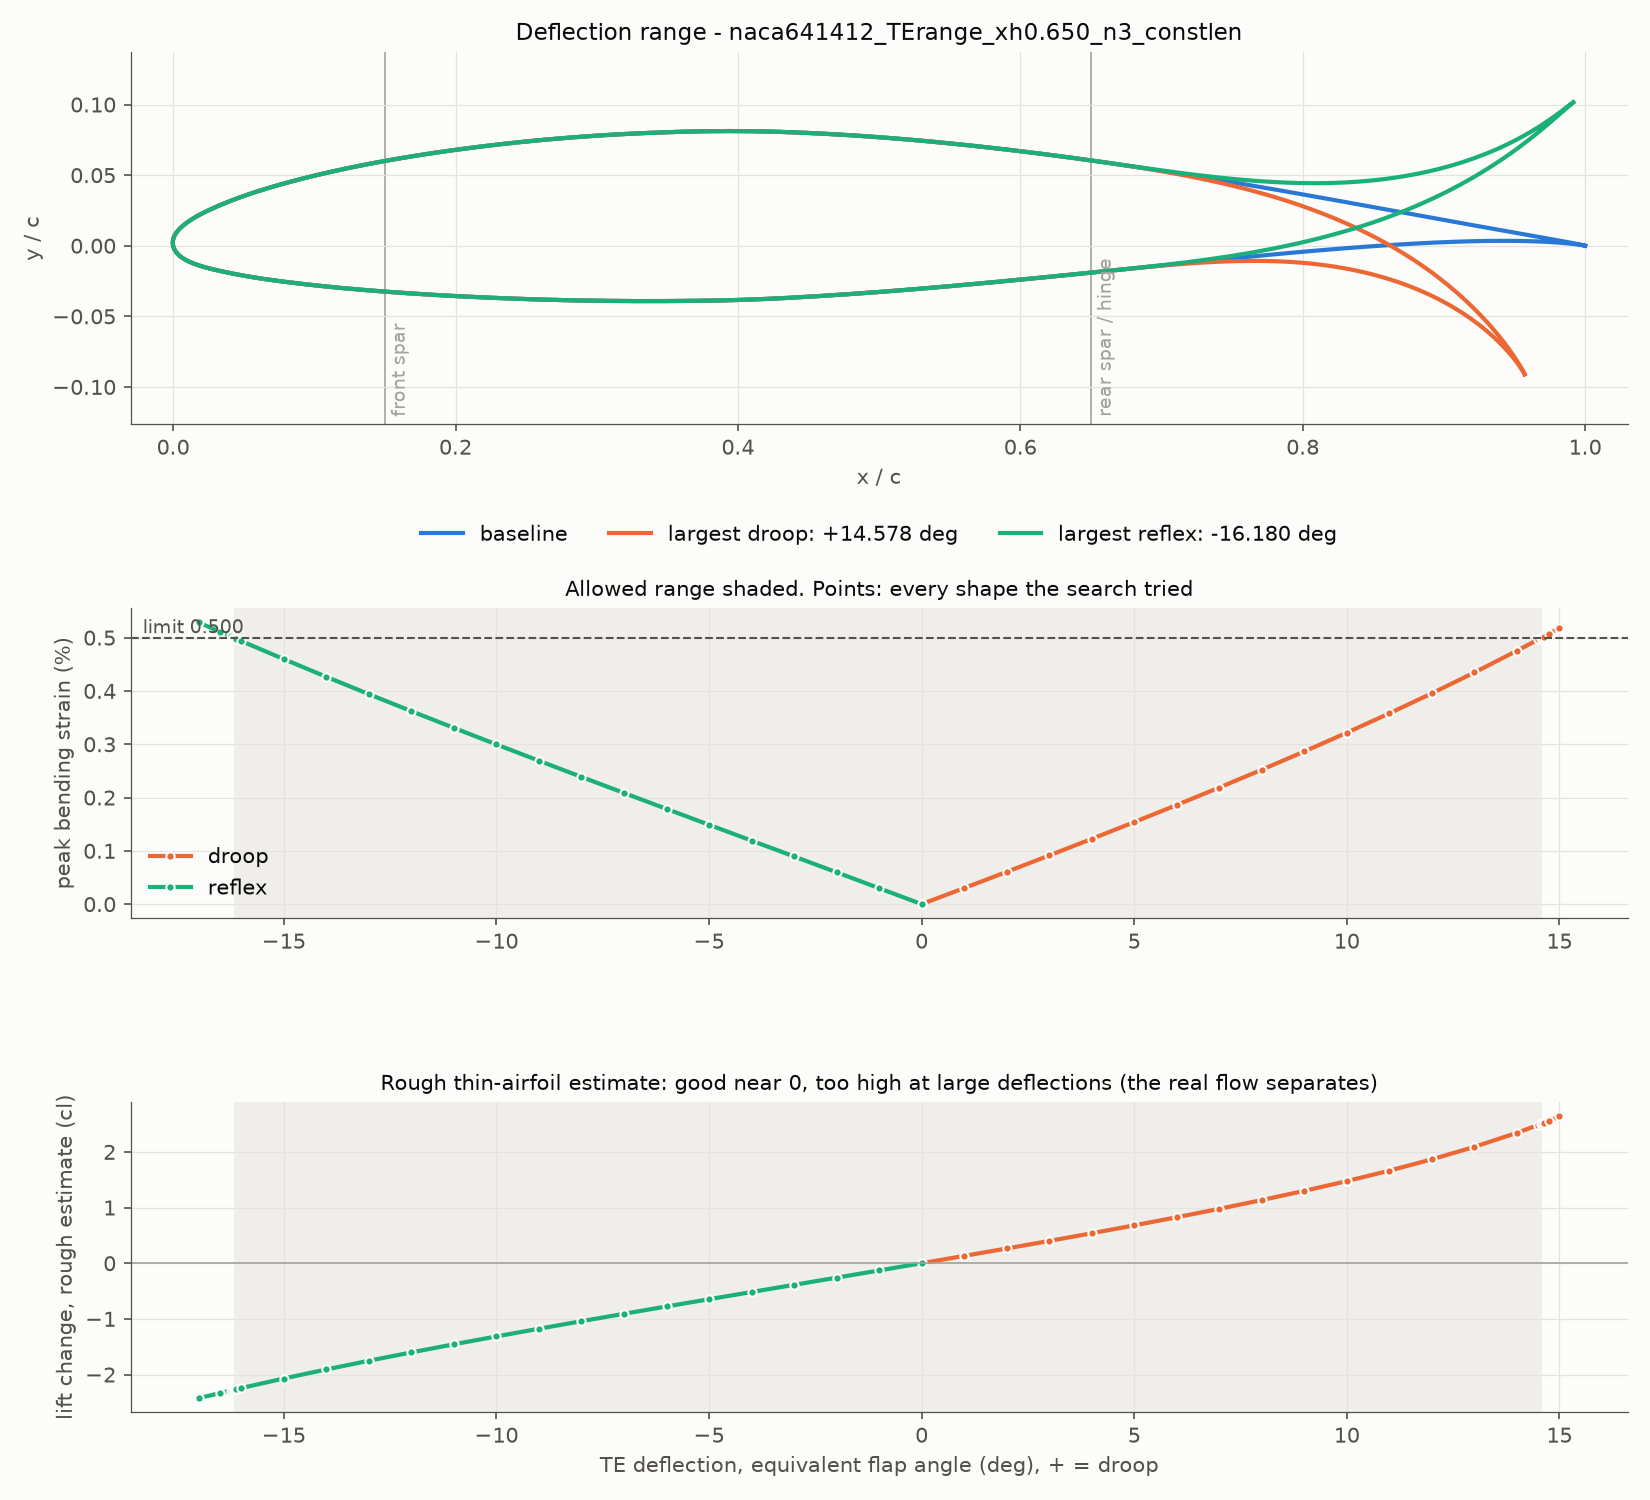

The table this chart was drawn from, first rows:
name, method, delta_TE, delta_LE, x_h, x_rear_spar, x_LE, n, te_angle_deg, le_angle_deg, wingbox_max_mm, wingbox, arc_te_upper_pct, arc_te_lower_pct, arc_le_upper_pct, arc_le_lower_pct, arc_le_wrap_pct, arc_te_upper_mm, arc_te_lower_mm, arc_le_upper_mm, arc_le_lower_mm, arc_le_wrap_mm, arc_upper_total_pct, arc_lower_total_pct
naca641412_TE-0.107_xh0.650_n3_constlen, constant_length, -0.107, 0.000, 0.650, 0.650, 0.150, 3.000, -17, 0.000, 0.000, PASS, 0.000, 5.670, 0.000, 0.000, 0.000, 0.000, 19.96, 0.000, 0.000, 0.000, 0.000, 1.977
naca641412_TE-0.104_xh0.650_n3_constlen, constant_length, -0.104, 0.000, 0.650, 0.650, 0.150, 3.000, -16.5, 0.000, 0.000, PASS, 0.000, 5.481, 0.000, 0.000, 0.000, 0.000, 19.29, 0.000, 0.000, 0.000, 0.000, 1.911
naca641412_TE-0.102_xh0.650_n3_constlen, constant_length, -0.102, 0.000, 0.650, 0.650, 0.150, 3.000, -16.25, 0.000, 0.000, PASS, 0.000, 5.387, 0.000, 0.000, 0.000, 0.000, 18.96, 0.000, 0.000, 0.000, 0.000, 1.878
naca641412_TE-0.102_xh0.650_n3_constlen, constant_length, -0.102, 0.000, 0.650, 0.650, 0.150, 3.000, -16.19, 0.000, 0.000, PASS, 0.000, 5.364, 0.000, 0.000, 0.000, 0.000, 18.88, 0.000, 0.000, 0.000, 0.000, 1.870
naca641412_TE-0.102_xh0.650_n3_constlen, constant_length, -0.102, 0.000, 0.650, 0.650, 0.150, 3.000, -16.18, 0.000, 0.000, PASS, 0.000, 5.361, 0.000, 0.000, 0.000, 0.000, 18.87, 0.000, 0.000, 0.000, 0.000, 1.869
naca641412_TE-0.101_xh0.650_n3_constlen, constant_length, -0.101, 0.000, 0.650, 0.650, 0.150, 3.000, -16.17, 0.000, 0.000, PASS, 0.000, 5.358, 0.000, 0.000, 0.000, 0.000, 18.86, 0.000, 0.000, 0.000, 0.000, 1.868
naca641412_TE-0.101_xh0.650_n3_constlen, constant_length, -0.101, 0.000, 0.650, 0.650, 0.150, 3.000, -16.16, 0.000, 0.000, PASS, 0.000, 5.352, 0.000, 0.000, 0.000, 0.000, 18.84, 0.000, 0.000, 0.000, 0.000, 1.866
naca641412_TE-0.101_xh0.650_n3_constlen, constant_length, -0.101, 0.000, 0.650, 0.650, 0.150, 3.000, -16.12, 0.000, 0.000, PASS, 0.000, 5.340, 0.000, 0.000, 0.000, 0.000, 18.8, 0.000, 0.000, 0.000, 0.000, 1.862
naca641412_TE-0.100_xh0.650_n3_constlen, constant_length, -0.100, 0.000, 0.650, 0.650, 0.150, 3.000, -16, 0.000, 0.000, PASS, 0.000, 5.294, 0.000, 0.000, 0.000, 0.000, 18.63, 0.000, 0.000, 0.000, 0.000, 1.846
naca641412_TE-0.094_xh0.650_n3_constlen, constant_length, -0.094, 0.000, 0.650, 0.650, 0.150, 3.000, -15, 0.000, 0.000, PASS, 0.000, 4.928, 0.000, 0.000, 0.000, 0.000, 17.34, 0.000, 0.000, 0.000, 0.000, 1.718
naca641412_TE-0.087_xh0.650_n3_constlen, constant_length, -0.087, 0.000, 0.650, 0.650, 0.150, 3.000, -14, 0.000, 0.000, PASS, 0.000, 4.570, 0.000, 0.000, 0.000, 0.000, 16.08, 0.000, 0.000, 0.000, 0.000, 1.593
naca641412_TE-0.081_xh0.650_n3_constlen, constant_length, -0.081, 0.000, 0.650, 0.650, 0.150, 3.000, -13, 0.000, 0.000, PASS, 0.000, 4.220, 0.000, 0.000, 0.000, 0.000, 14.85, 0.000, 0.000, 0.000, 0.000, 1.471
naca641412_TE-0.074_xh0.650_n3_constlen, constant_length, -0.074, 0.000, 0.650, 0.650, 0.150, 3.000, -12, 0.000, 0.000, PASS, 0.000, 3.876, 0.000, 0.000, 0.000, 0.000, 13.64, 0.000, 0.000, 0.000, 0.000, 1.351
naca641412_TE-0.068_xh0.650_n3_constlen, constant_length, -0.068, 0.000, 0.650, 0.650, 0.150, 3.000, -11, 0.000, 0.000, PASS, 0.000, 3.538, 0.000, 0.000, 0.000, 0.000, 12.45, 0.000, 0.000, 0.000, 0.000, 1.234
naca641412_TE-0.062_xh0.650_n3_constlen, constant_length, -0.062, 0.000, 0.650, 0.650, 0.150, 3.000, -10, 0.000, 0.000, PASS, 0.000, 3.205, 0.000, 0.000, 0.000, 0.000, 11.28, 0.000, 0.000, 0.000, 0.000, 1.118
naca641412_TE-0.055_xh0.650_n3_constlen, constant_length, -0.055, 0.000, 0.650, 0.650, 0.150, 3.000, -9.000, 0.000, 0.000, PASS, 0.000, 2.876, 0.000, 0.000, 0.000, 0.000, 10.12, 0.000, 0.000, 0.000, 0.000, 1.003
naca641412_TE-0.049_xh0.650_n3_constlen, constant_length, -0.049, 0.000, 0.650, 0.650, 0.150, 3.000, -8.000, 0.000, 0.000, PASS, 0.000, 2.551, 0.000, 0.000, 0.000, 0.000, 8.978, 0.000, 0.000, 0.000, 0.000, 0.889
naca641412_TE-0.043_xh0.650_n3_constlen, constant_length, -0.043, 0.000, 0.650, 0.650, 0.150, 3.000, -7.000, 0.000, 0.000, PASS, 0.000, 2.228, 0.000, 0.000, 0.000, 0.000, 7.843, 0.000, 0.000, 0.000, 0.000, 0.777
naca641412_TE-0.037_xh0.650_n3_constlen, constant_length, -0.037, 0.000, 0.650, 0.650, 0.150, 3.000, -6.000, 0.000, 0.000, PASS, 0.000, 1.908, 0.000, 0.000, 0.000, 0.000, 6.715, 0.000, 0.000, 0.000, 0.000, 0.665
naca641412_TE-0.031_xh0.650_n3_constlen, constant_length, -0.031, 0.000, 0.650, 0.650, 0.150, 3.000, -5.000, 0.000, 0.000, PASS, 0.000, 1.589, 0.000, 0.000, 0.000, 0.000, 5.594, 0.000, 0.000, 0.000, 0.000, 0.554
naca641412_TE-0.024_xh0.650_n3_constlen, constant_length, -0.024, 0.000, 0.650, 0.650, 0.150, 3.000, -4.000, 0.000, 0.000, PASS, 0.000, 1.272, 0.000, 0.000, 0.000, 0.000, 4.476, 0.000, 0.000, 0.000, 0.000, 0.443
naca641412_TE-0.018_xh0.650_n3_constlen, constant_length, -0.018, 0.000, 0.650, 0.650, 0.150, 3.000, -3.000, 0.000, 0.000, PASS, 0.000, 0.954, 0.000, 0.000, 0.000, 0.000, 3.359, 0.000, 0.000, 0.000, 0.000, 0.333
naca641412_TE-0.012_xh0.650_n3_constlen, constant_length, -0.012, 0.000, 0.650, 0.650, 0.150, 3.000, -2.000, 0.000, 0.000, PASS, 0.000, 0.637, 0.000, 0.000, 0.000, 0.000, 2.242, 0.000, 0.000, 0.000, 0.000, 0.222
naca641412_TE-0.006_xh0.650_n3_constlen, constant_length, -0.006, 0.000, 0.650, 0.650, 0.150, 3.000, -1.000, 0.000, 0.000, PASS, 0.000, 0.319, 0.000, 0.000, 0.000, 0.000, 1.123, 0.000, 0.000, 0.000, 0.000, 0.111
naca641412_TE+0.006_xh0.650_n3_constlen, constant_length, 0.006, 0.000, 0.650, 0.650, 0.150, 3.000, 1.000, 0.000, 0.000, PASS, 0.000, -0.321, 0.000, 0.000, 0.000, 0.000, -1.130, 0.000, 0.000, 0.000, 0.000, -0.112
naca641412_TE+0.012_xh0.650_n3_constlen, constant_length, 0.012, 0.000, 0.650, 0.650, 0.150, 3.000, 2.000, 0.000, 0.000, PASS, 0.000, -0.645, 0.000, 0.000, 0.000, 0.000, -2.268, 0.000, 0.000, 0.000, 0.000, -0.225
naca641412_TE+0.018_xh0.650_n3_constlen, constant_length, 0.018, 0.000, 0.650, 0.650, 0.150, 3.000, 3.000, 0.000, 0.000, PASS, 0.000, -0.971, 0.000, 0.000, 0.000, 0.000, -3.418, 0.000, 0.000, 0.000, 0.000, -0.339
naca641412_TE+0.024_xh0.650_n3_constlen, constant_length, 0.024, 0.000, 0.650, 0.650, 0.150, 3.000, 4.000, 0.000, 0.000, PASS, 0.000, -1.302, 0.000, 0.000, 0.000, 0.000, -4.581, 0.000, 0.000, 0.000, 0.000, -0.454
naca641412_TE+0.031_xh0.650_n3_constlen, constant_length, 0.031, 0.000, 0.650, 0.650, 0.150, 3.000, 5.000, 0.000, 0.000, PASS, 0.000, -1.637, 0.000, 0.000, 0.000, 0.000, -5.760, 0.000, 0.000, 0.000, 0.000, -0.571
naca641412_TE+0.037_xh0.650_n3_constlen, constant_length, 0.037, 0.000, 0.650, 0.650, 0.150, 3.000, 6.000, 0.000, 0.000, PASS, 0.000, -1.977, 0.000, 0.000, 0.000, 0.000, -6.958, 0.000, 0.000, 0.000, 0.000, -0.689
naca641412_TE+0.043_xh0.650_n3_constlen, constant_length, 0.043, 0.000, 0.650, 0.650, 0.150, 3.000, 7.000, 0.000, 0.000, PASS, 0.000, -2.324, 0.000, 0.000, 0.000, 0.000, -8.177, 0.000, 0.000, 0.000, 0.000, -0.810
naca641412_TE+0.049_xh0.650_n3_constlen, constant_length, 0.049, 0.000, 0.650, 0.650, 0.150, 3.000, 8.000, 0.000, 0.000, PASS, 0.000, -2.677, 0.000, 0.000, 0.000, 0.000, -9.423, 0.000, 0.000, 0.000, 0.000, -0.934
naca641412_TE+0.055_xh0.650_n3_constlen, constant_length, 0.055, 0.000, 0.650, 0.650, 0.150, 3.000, 9.000, 0.000, 0.000, PASS, 0.000, -3.040, 0.000, 0.000, 0.000, 0.000, -10.7, 0.000, 0.000, 0.000, 0.000, -1.060
naca641412_TE+0.062_xh0.650_n3_constlen, constant_length, 0.062, 0.000, 0.650, 0.650, 0.150, 3.000, 10, 0.000, 0.000, PASS, 0.000, -3.412, 0.000, 0.000, 0.000, 0.000, -12.01, 0.000, 0.000, 0.000, 0.000, -1.190
naca641412_TE+0.068_xh0.650_n3_constlen, constant_length, 0.068, 0.000, 0.650, 0.650, 0.150, 3.000, 11, 0.000, 0.000, PASS, 0.000, -3.795, 0.000, 0.000, 0.000, 0.000, -13.36, 0.000, 0.000, 0.000, 0.000, -1.323
naca641412_TE+0.074_xh0.650_n3_constlen, constant_length, 0.074, 0.000, 0.650, 0.650, 0.150, 3.000, 12, 0.000, 0.000, PASS, 0.000, -4.191, 0.000, 0.000, 0.000, 0.000, -14.75, 0.000, 0.000, 0.000, 0.000, -1.461
naca641412_TE+0.081_xh0.650_n3_constlen, constant_length, 0.081, 0.000, 0.650, 0.650, 0.150, 3.000, 13, 0.000, 0.000, PASS, 0.000, -4.603, 0.000, 0.000, 0.000, 0.000, -16.2, 0.000, 0.000, 0.000, 0.000, -1.605
naca641412_TE+0.087_xh0.650_n3_constlen, constant_length, 0.087, 0.000, 0.650, 0.650, 0.150, 3.000, 14, 0.000, 0.000, PASS, 0.000, -5.032, 0.000, 0.000, 0.000, 0.000, -17.71, 0.000, 0.000, 0.000, 0.000, -1.755
naca641412_TE+0.091_xh0.650_n3_constlen, constant_length, 0.091, 0.000, 0.650, 0.650, 0.150, 3.000, 14.5, 0.000, 0.000, PASS, 0.000, -5.254, 0.000, 0.000, 0.000, 0.000, -18.49, 0.000, 0.000, 0.000, 0.000, -1.832
naca641412_TE+0.091_xh0.650_n3_constlen, constant_length, 0.091, 0.000, 0.650, 0.650, 0.150, 3.000, 14.56, 0.000, 0.000, PASS, 0.000, -5.282, 0.000, 0.000, 0.000, 0.000, -18.59, 0.000, 0.000, 0.000, 0.000, -1.842
naca641412_TE+0.091_xh0.650_n3_constlen, constant_length, 0.091, 0.000, 0.650, 0.650, 0.150, 3.000, 14.58, 0.000, 0.000, PASS, 0.000, -5.289, 0.000, 0.000, 0.000, 0.000, -18.61, 0.000, 0.000, 0.000, 0.000, -1.844
naca641412_TE+0.091_xh0.650_n3_constlen, constant_length, 0.091, 0.000, 0.650, 0.650, 0.150, 3.000, 14.59, 0.000, 0.000, PASS, 0.000, -5.293, 0.000, 0.000, 0.000, 0.000, -18.63, 0.000, 0.000, 0.000, 0.000, -1.846
naca641412_TE+0.091_xh0.650_n3_constlen, constant_length, 0.091, 0.000, 0.650, 0.650, 0.150, 3.000, 14.59, 0.000, 0.000, PASS, 0.000, -5.296, 0.000, 0.000, 0.000, 0.000, -18.64, 0.000, 0.000, 0.000, 0.000, -1.847
naca641412_TE+0.091_xh0.650_n3_constlen, constant_length, 0.091, 0.000, 0.650, 0.650, 0.150, 3.000, 14.62, 0.000, 0.000, PASS, 0.000, -5.311, 0.000, 0.000, 0.000, 0.000, -18.69, 0.000, 0.000, 0.000, 0.000, -1.852
naca641412_TE+0.092_xh0.650_n3_constlen, constant_length, 0.092, 0.000, 0.650, 0.650, 0.150, 3.000, 14.75, 0.000, 0.000, PASS, 0.000, -5.367, 0.000, 0.000, 0.000, 0.000, -18.89, 0.000, 0.000, 0.000, 0.000, -1.871
naca641412_TE+0.094_xh0.650_n3_constlen, constant_length, 0.094, 0.000, 0.650, 0.650, 0.150, 3.000, 15, 0.000, 0.000, PASS, 0.000, -5.482, 0.000, 0.000, 0.000, 0.000, -19.29, 0.000, 0.000, 0.000, 0.000, -1.911
